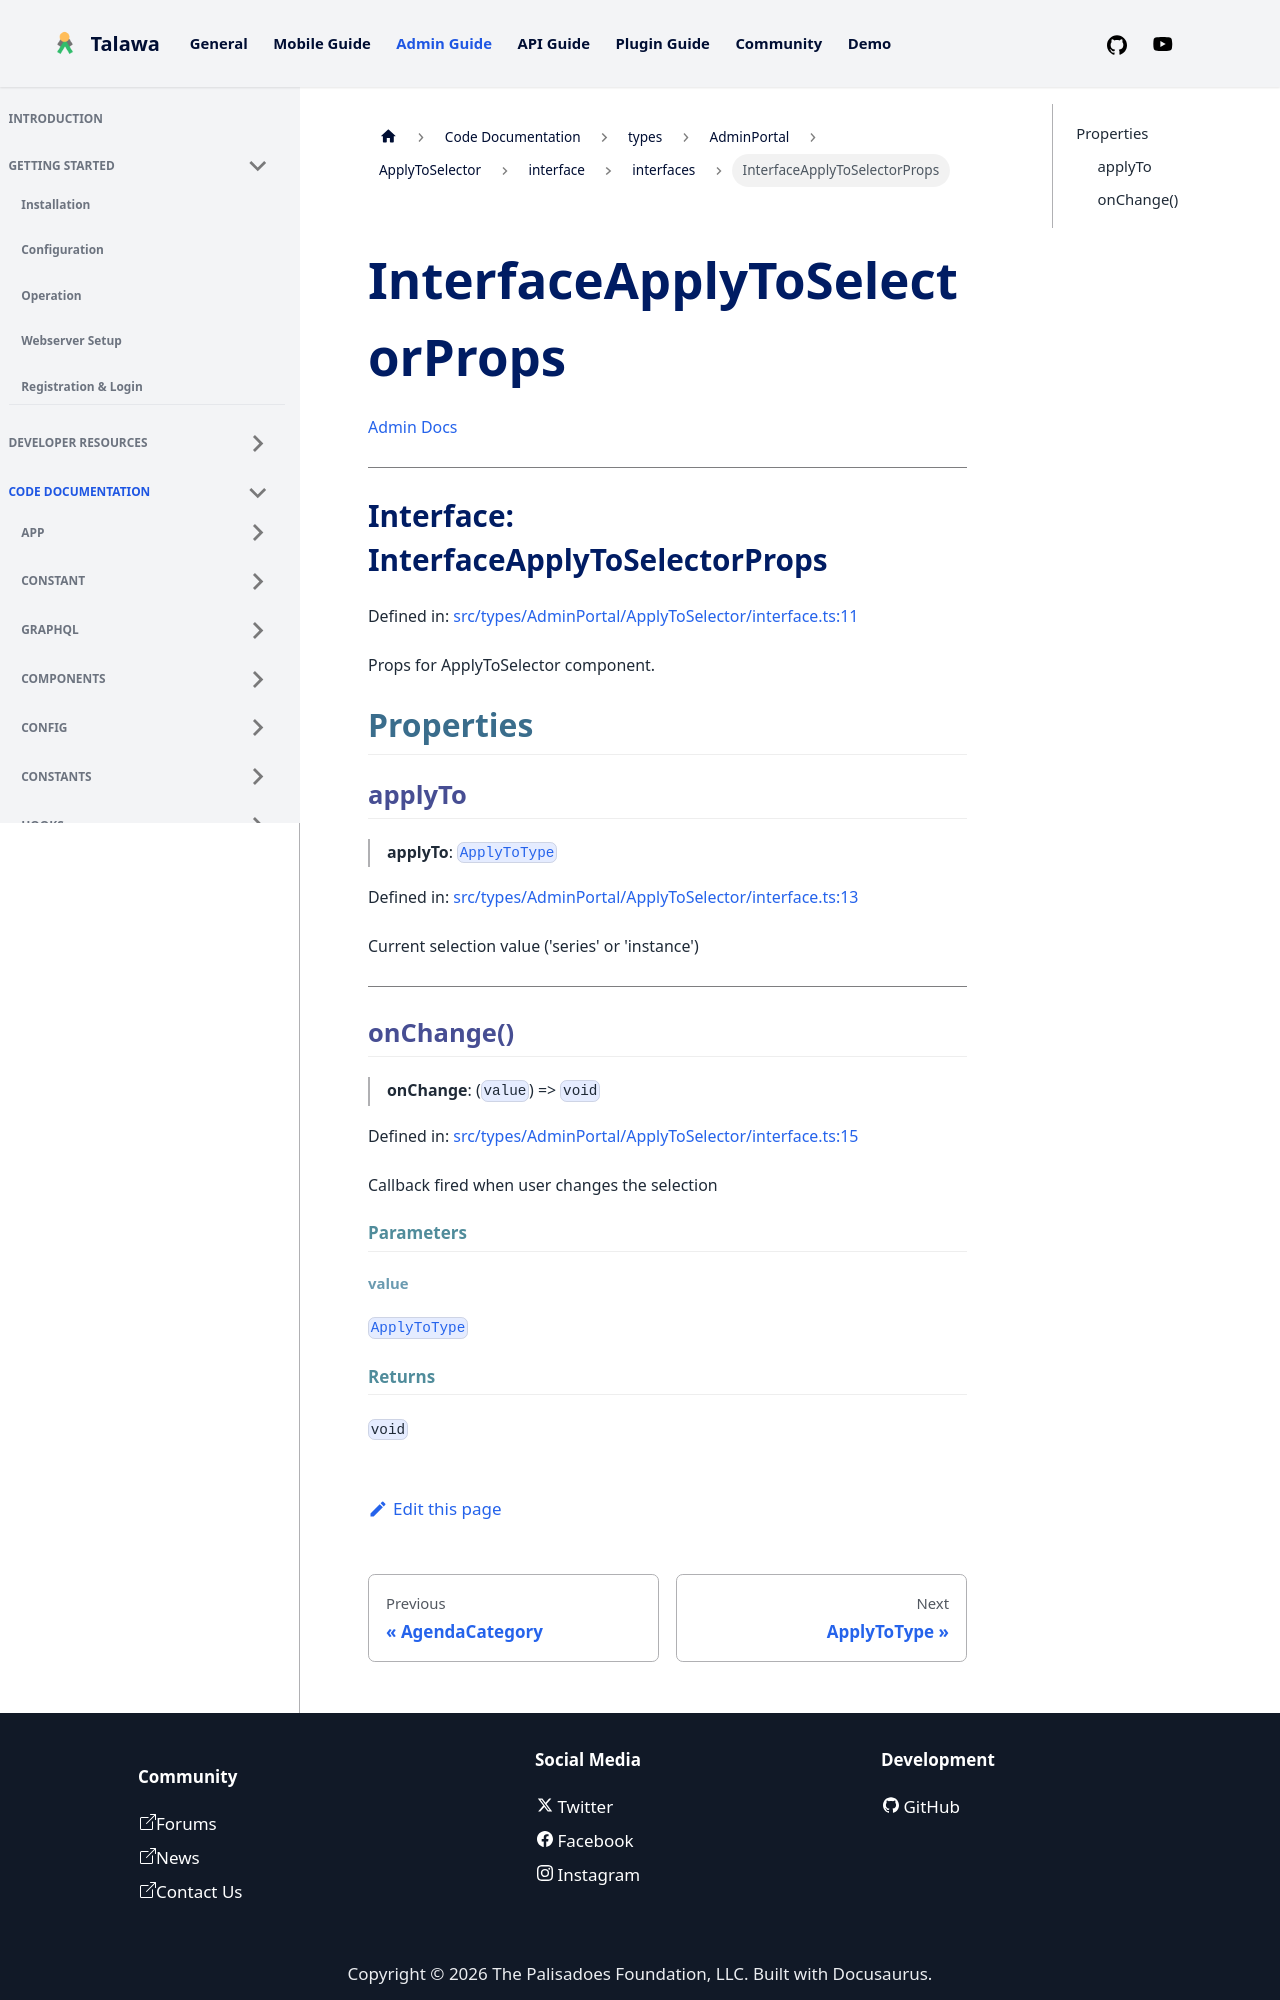

repository: PalisadoesFoundation/talawa-admin · page: docs/auto-docs/types/AdminPortal/ApplyToSelector/interface/interfaces/InterfaceApplyToSelectorProps/index.html · generator: docusaurus

[Admin Docs](/)

***

# Interface: InterfaceApplyToSelectorProps

Defined in: [src/types/AdminPortal/ApplyToSelector/interface.ts:11](https://github.com/PalisadoesFoundation/talawa-admin/blob/main/src/types/AdminPortal/ApplyToSelector/interface.ts#L11)

Props for ApplyToSelector component.

## Properties

### applyTo

> **applyTo**: [`ApplyToType`](../type-aliases/ApplyToType.md)

Defined in: [src/types/AdminPortal/ApplyToSelector/interface.ts:13](https://github.com/PalisadoesFoundation/talawa-admin/blob/main/src/types/AdminPortal/ApplyToSelector/interface.ts#L13)

Current selection value ('series' or 'instance')

***

### onChange()

> **onChange**: (`value`) => `void`

Defined in: [src/types/AdminPortal/ApplyToSelector/interface.ts:15](https://github.com/PalisadoesFoundation/talawa-admin/blob/main/src/types/AdminPortal/ApplyToSelector/interface.ts#L15)

Callback fired when user changes the selection

#### Parameters

##### value

[`ApplyToType`](../type-aliases/ApplyToType.md)
